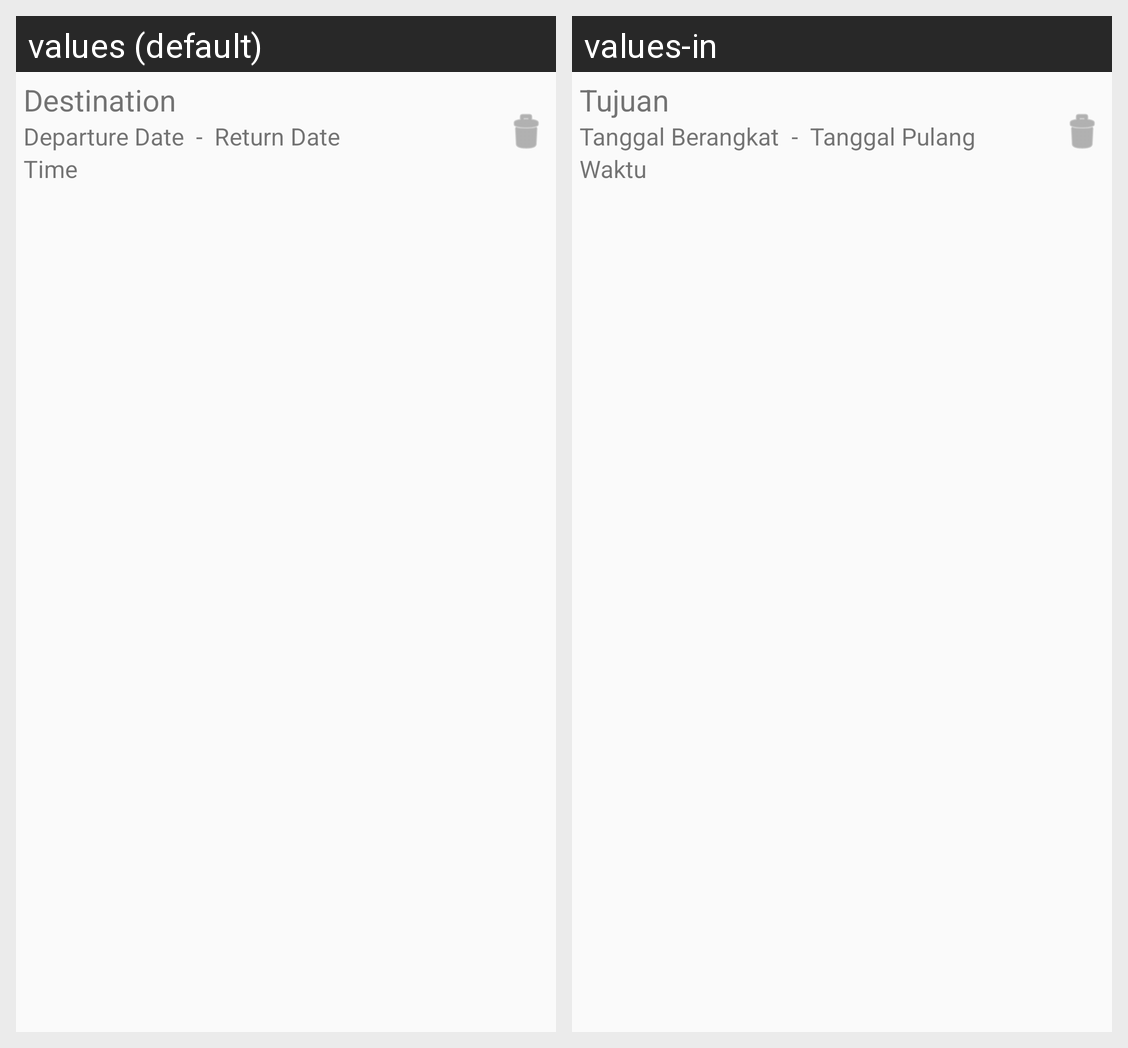

Locale-by-locale string values for the Android screen shown in this grid:
Android screen res/layout/cus_list.xml rendered under 2 locales, left to right: values (default), values-in. Device: Nexus 5 (rendered at 1080×1920; each locale shown at half size, 540×960, under a caption strip naming it); theme MyMaterialTheme4.
Strings drawn on this screen, with the default value and each locale's value (text and hints the layout hard-codes, and strings that could not be matched under every locale, appear in the picture but are not listed):

dest
  values: Destination
  values-in: Tujuan

date1
  values: Departure Date
  values-in: Tanggal Berangkat

date2
  values: Return Date
  values-in: Tanggal Pulang

time
  values: Time
  values-in: Waktu
